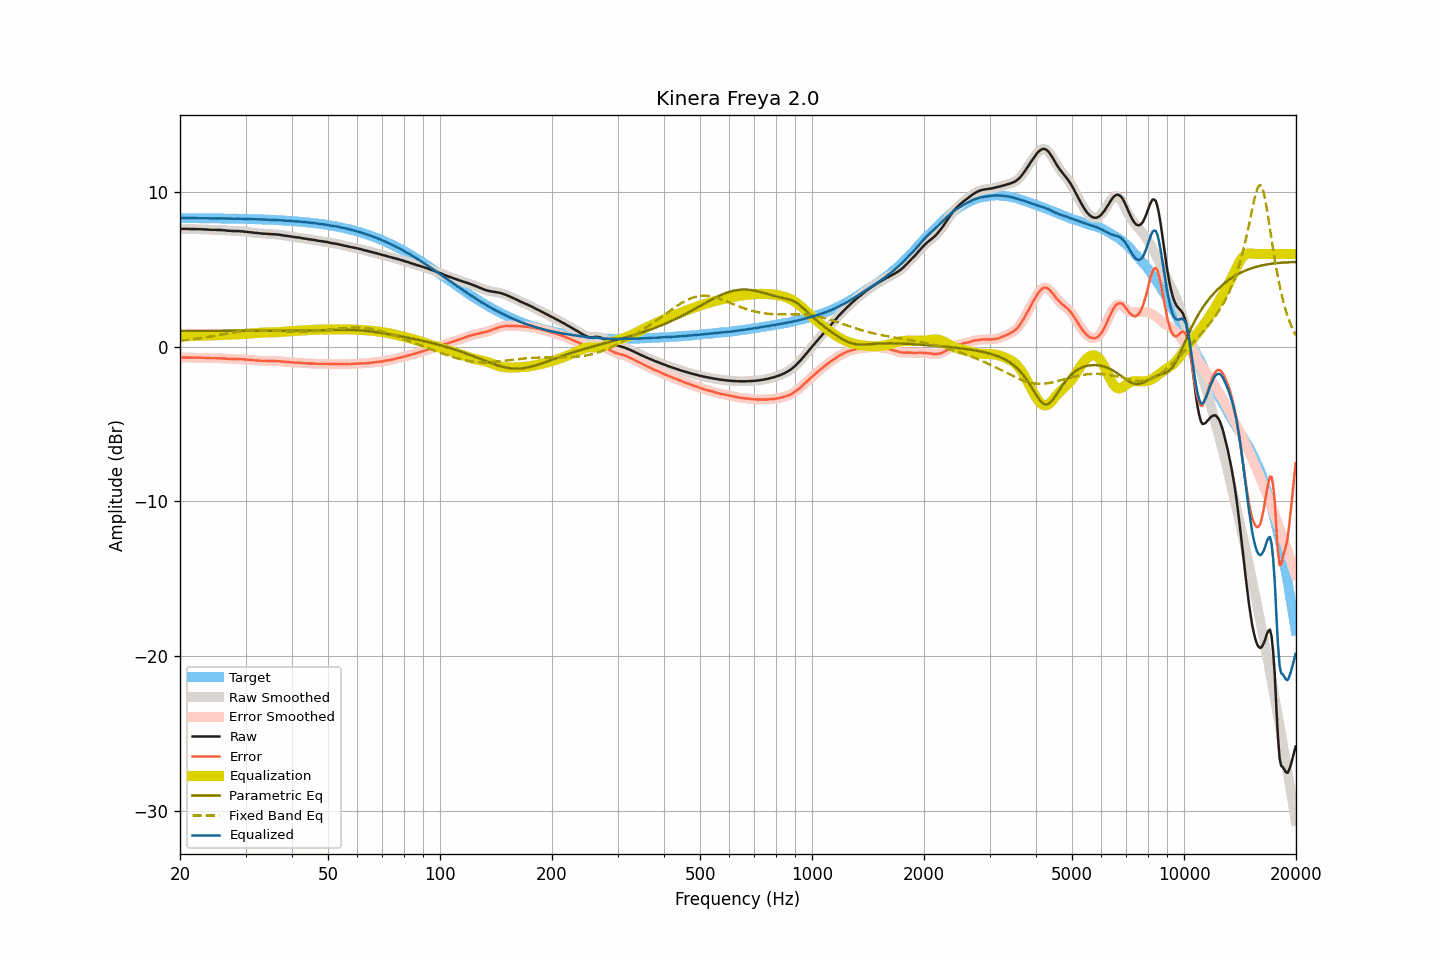

The file beside this chart, header and first rows:
frequency, raw, smoothed, error, error_smoothed, equalization, parametric_eq, fixed_band_eq, equalized_raw, equalized_smoothed, target
20.00, 7.62, 7.62, -0.70, -0.70, 0.70, 1.03, 0.38, 8.32, 8.32, 8.32
20.20, 7.62, 7.62, -0.70, -0.70, 0.70, 1.03, 0.39, 8.32, 8.32, 8.32
20.40, 7.62, 7.62, -0.70, -0.70, 0.70, 1.03, 0.40, 8.32, 8.32, 8.32
20.61, 7.62, 7.62, -0.70, -0.70, 0.70, 1.03, 0.42, 8.32, 8.32, 8.32
20.81, 7.62, 7.62, -0.70, -0.70, 0.70, 1.03, 0.43, 8.32, 8.32, 8.32
21.02, 7.62, 7.62, -0.70, -0.70, 0.70, 1.03, 0.44, 8.32, 8.32, 8.32
21.23, 7.61, 7.61, -0.71, -0.70, 0.70, 1.03, 0.45, 8.31, 8.32, 8.32
21.44, 7.61, 7.61, -0.71, -0.70, 0.70, 1.03, 0.47, 8.31, 8.31, 8.32
21.66, 7.61, 7.61, -0.70, -0.70, 0.70, 1.03, 0.48, 8.31, 8.31, 8.32
21.87, 7.61, 7.61, -0.70, -0.70, 0.71, 1.03, 0.50, 8.32, 8.32, 8.31
22.09, 7.61, 7.61, -0.70, -0.71, 0.71, 1.03, 0.51, 8.32, 8.31, 8.31
22.31, 7.60, 7.61, -0.71, -0.71, 0.71, 1.03, 0.53, 8.31, 8.31, 8.31
22.54, 7.60, 7.60, -0.71, -0.71, 0.71, 1.03, 0.54, 8.31, 8.31, 8.31
22.76, 7.60, 7.60, -0.71, -0.71, 0.71, 1.03, 0.56, 8.31, 8.31, 8.31
22.99, 7.59, 7.59, -0.72, -0.72, 0.72, 1.03, 0.57, 8.31, 8.31, 8.31
23.22, 7.59, 7.59, -0.72, -0.72, 0.72, 1.03, 0.59, 8.31, 8.31, 8.31
23.45, 7.58, 7.58, -0.73, -0.72, 0.73, 1.03, 0.61, 8.31, 8.31, 8.31
23.69, 7.58, 7.58, -0.73, -0.73, 0.73, 1.03, 0.62, 8.31, 8.31, 8.31
23.92, 7.57, 7.57, -0.73, -0.74, 0.73, 1.03, 0.64, 8.30, 8.30, 8.31
24.16, 7.56, 7.57, -0.74, -0.74, 0.74, 1.03, 0.66, 8.30, 8.30, 8.30
24.40, 7.56, 7.56, -0.74, -0.74, 0.74, 1.03, 0.68, 8.30, 8.30, 8.30
24.65, 7.56, 7.56, -0.74, -0.74, 0.74, 1.03, 0.70, 8.30, 8.30, 8.30
24.89, 7.56, 7.56, -0.74, -0.74, 0.74, 1.03, 0.72, 8.30, 8.30, 8.30
25.14, 7.55, 7.56, -0.75, -0.74, 0.75, 1.03, 0.73, 8.30, 8.30, 8.30
25.39, 7.55, 7.55, -0.75, -0.75, 0.75, 1.03, 0.75, 8.30, 8.30, 8.30
25.65, 7.55, 7.55, -0.75, -0.75, 0.75, 1.03, 0.77, 8.30, 8.30, 8.30
25.91, 7.54, 7.54, -0.75, -0.75, 0.76, 1.03, 0.79, 8.30, 8.30, 8.30
26.16, 7.53, 7.54, -0.76, -0.76, 0.76, 1.03, 0.81, 8.29, 8.30, 8.29
26.43, 7.53, 7.52, -0.76, -0.77, 0.77, 1.03, 0.83, 8.30, 8.29, 8.29
26.69, 7.51, 7.51, -0.78, -0.78, 0.78, 1.03, 0.85, 8.29, 8.29, 8.29
26.96, 7.50, 7.51, -0.79, -0.78, 0.78, 1.03, 0.87, 8.28, 8.29, 8.29
27.23, 7.50, 7.50, -0.79, -0.79, 0.79, 1.03, 0.88, 8.29, 8.28, 8.29
27.50, 7.49, 7.49, -0.79, -0.79, 0.79, 1.03, 0.90, 8.28, 8.28, 8.29
27.77, 7.48, 7.49, -0.80, -0.80, 0.79, 1.03, 0.92, 8.28, 8.28, 8.28
28.05, 7.48, 7.48, -0.80, -0.80, 0.80, 1.03, 0.94, 8.28, 8.28, 8.28
28.33, 7.48, 7.48, -0.80, -0.80, 0.80, 1.03, 0.95, 8.28, 8.28, 8.28
28.62, 7.48, 7.48, -0.80, -0.80, 0.80, 1.03, 0.97, 8.28, 8.28, 8.28
28.90, 7.47, 7.47, -0.80, -0.80, 0.81, 1.03, 0.98, 8.28, 8.28, 8.27
29.19, 7.46, 7.47, -0.81, -0.81, 0.81, 1.03, 1.00, 8.27, 8.28, 8.27
29.48, 7.46, 7.45, -0.81, -0.82, 0.82, 1.03, 1.01, 8.28, 8.27, 8.27
29.78, 7.44, 7.44, -0.83, -0.82, 0.82, 1.03, 1.02, 8.26, 8.27, 8.27
30.08, 7.43, 7.43, -0.83, -0.83, 0.83, 1.03, 1.03, 8.26, 8.26, 8.26
30.38, 7.42, 7.42, -0.84, -0.84, 0.84, 1.03, 1.04, 8.26, 8.26, 8.26
30.68, 7.41, 7.41, -0.85, -0.85, 0.85, 1.03, 1.05, 8.26, 8.26, 8.26
30.99, 7.40, 7.40, -0.85, -0.86, 0.86, 1.03, 1.06, 8.26, 8.26, 8.26
31.30, 7.39, 7.39, -0.86, -0.87, 0.87, 1.03, 1.06, 8.26, 8.25, 8.25
31.61, 7.37, 7.37, -0.88, -0.88, 0.88, 1.03, 1.07, 8.25, 8.25, 8.25
31.93, 7.36, 7.36, -0.89, -0.88, 0.88, 1.03, 1.07, 8.25, 8.25, 8.25
32.24, 7.35, 7.35, -0.89, -0.89, 0.89, 1.03, 1.07, 8.24, 8.24, 8.24
32.57, 7.34, 7.34, -0.90, -0.90, 0.90, 1.03, 1.07, 8.24, 8.24, 8.24
32.89, 7.33, 7.33, -0.91, -0.91, 0.90, 1.03, 1.07, 8.24, 8.23, 8.24
33.22, 7.32, 7.32, -0.91, -0.91, 0.91, 1.03, 1.07, 8.23, 8.23, 8.23
33.55, 7.31, 7.31, -0.92, -0.91, 0.91, 1.03, 1.07, 8.23, 8.23, 8.23
33.89, 7.31, 7.31, -0.91, -0.92, 0.92, 1.03, 1.07, 8.23, 8.23, 8.22
34.23, 7.30, 7.30, -0.92, -0.92, 0.92, 1.03, 1.06, 8.22, 8.22, 8.22
34.57, 7.29, 7.29, -0.92, -0.92, 0.92, 1.03, 1.06, 8.21, 8.22, 8.22
34.92, 7.28, 7.28, -0.93, -0.93, 0.92, 1.03, 1.06, 8.21, 8.21, 8.21
35.27, 7.28, 7.28, -0.93, -0.93, 0.93, 1.03, 1.05, 8.21, 8.20, 8.21
35.62, 7.27, 7.27, -0.93, -0.93, 0.93, 1.03, 1.04, 8.20, 8.20, 8.20
35.97, 7.27, 7.27, -0.93, -0.93, 0.93, 1.03, 1.04, 8.20, 8.20, 8.20
... 635 more rows
